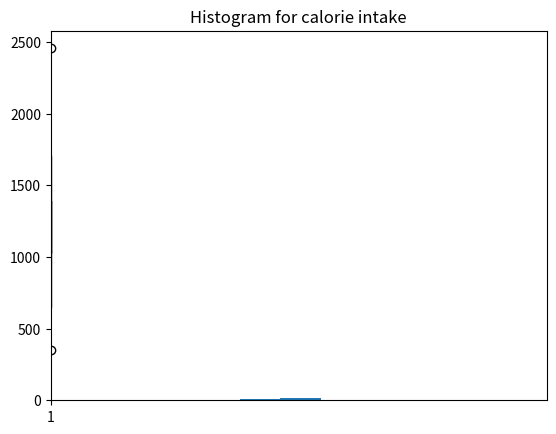

This chart was generated by the following Python code:
#import the required modules
import numpy as np
from statistics import mode
import matplotlib.pyplot as plt

calorie = [1417, 1611, 1483, 1651, 1333, 1368, 1359, #CY
            1390, 1381,  652, 1390,  352, 1381, 1390, #Taki
            1060, 1205 ,1210 ,1020,  940,  880,  940, #Fasihah
            1701,1170.5,1627.5,2456,1221.5,1294,1044, #Islahiah
             934, 1095, 1196, 1310,  980,  984, 1249] #Atifah

print("Maximum calorie intake:",max(calorie))

print("\nMinimum calorie intake:",min(calorie))

print("\nMode calorie intake:", mode(calorie))

print("\nFrequency of mode:",calorie.count(mode(calorie)))

print("\nMean calorie intake:", np.mean(calorie))

print("\nVariance:",np.var(calorie))

print("\nStandard deviation:",np.std(calorie))

plt.title('Boxplot for calorie intake') 
plt.boxplot(calorie)
plt.show()

plt.title('Histogram for calorie intake') 
plt.hist(calorie)
plt.show()
